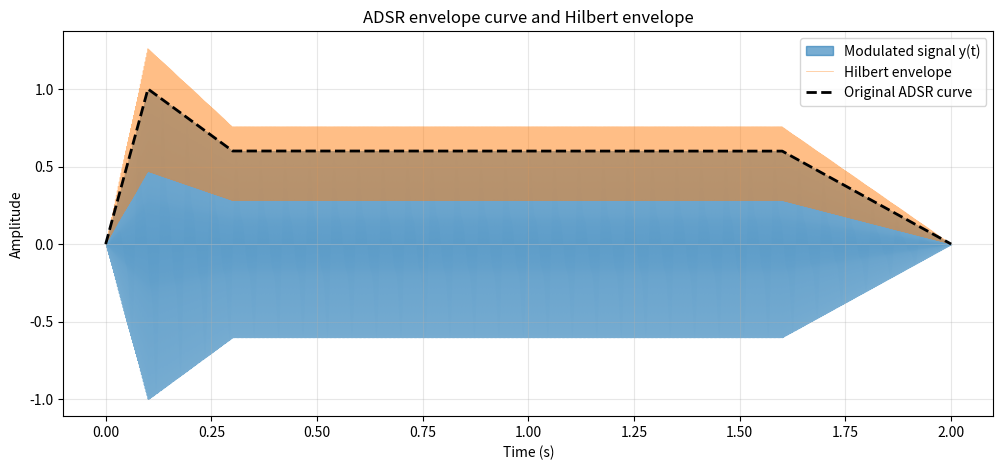
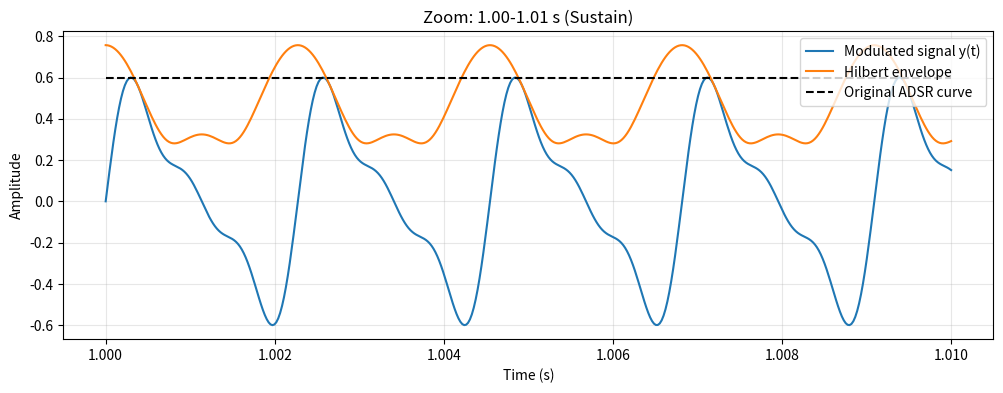

Write Python code to recreate these figures, in order.
import numpy as np
import matplotlib.pyplot as plt
from scipy.signal import hilbert

fs = 44100      
duration = 2     
f0 = 440          

# ADSR settings
attack = 0.1         
decay = 0.2          
sustain_level = 0.6  
release_start = 1.6   
release = 0.4        

# Task 1: time axis + fundamental + two harmonics
n_samples = int(fs * duration)              # 88,200 samples
t = np.arange(n_samples) / fs               # t = n / fs
x = np.sin(2 * np.pi * f0 * t)              # 440 Hz, amplitude 1
x += 0.5 * np.sin(2 * np.pi * 2 * f0 * t)   # 880 Hz, amplitude 0.5
x += 0.25 * np.sin(2 * np.pi * 3 * f0 * t)  # 1320 Hz, amplitude 0.25
x = x / np.max(np.abs(x))                   # normalize max value to 1
# Task 2: ADSR envelope function
def adsr(t, attack, decay, sustain_level, release_start, release):
    # corner points of the envelope (time, level)
    times = [0, attack, attack + decay, release_start, release_start + release]
    levels = [0, 1, sustain_level, sustain_level, 0]
    # straight lines between the corners at every t
    return np.interp(t, times, levels)

env = adsr(t, attack, decay, sustain_level, release_start, release)

# Task 3: modulate, then recover the envelope with Hilbert
y = env * x                         # y(t) = E_ADSR(t) * x(t)
analytic = hilbert(y)               # analytic signal z = y + j*H{y}
hilbert_env = np.abs(analytic)      # envelope = |z|

print("Samples:", n_samples)
print("Max |y|:", round(np.max(np.abs(y)), 3))
print("Max Hilbert envelope:", round(np.max(hilbert_env), 3))
print("Mean gap (Hilbert - ADSR):", round(np.mean(hilbert_env - env), 3))

plt.figure(figsize=(12, 5))
plt.fill_between(t, y, color="tab:blue", alpha=0.6, label="Modulated signal y(t)")
plt.plot(t, hilbert_env, color="tab:orange", linewidth=0.5, alpha=0.5, label="Hilbert envelope")
plt.plot(t, env, "k--", linewidth=2, label="Original ADSR curve")
plt.xlabel("Time (s)")
plt.ylabel("Amplitude")
plt.title("ADSR envelope curve and Hilbert envelope")
plt.legend(loc="upper right")
plt.grid(alpha=0.3)
plt.savefig("adsr_hilbert.png", dpi=120, bbox_inches="tight")
plt.show()

# plot 2: zoom into 10 ms of the Sustain stage to see why the Hilbert envelope ripples
zoom = (t >= 1.0) & (t <= 1.01)
plt.figure(figsize=(12, 4))
plt.plot(t[zoom], y[zoom], color="tab:blue", label="Modulated signal y(t)")
plt.plot(t[zoom], hilbert_env[zoom], color="tab:orange", label="Hilbert envelope")
plt.plot(t[zoom], env[zoom], "k--", label="Original ADSR curve")
plt.xlabel("Time (s)")
plt.ylabel("Amplitude")
plt.title("Zoom: 1.00-1.01 s (Sustain)")
plt.legend(loc="upper right")
plt.grid(alpha=0.3)
plt.savefig("adsr_hilbert_zoom.png", dpi=120, bbox_inches="tight")
plt.show()
